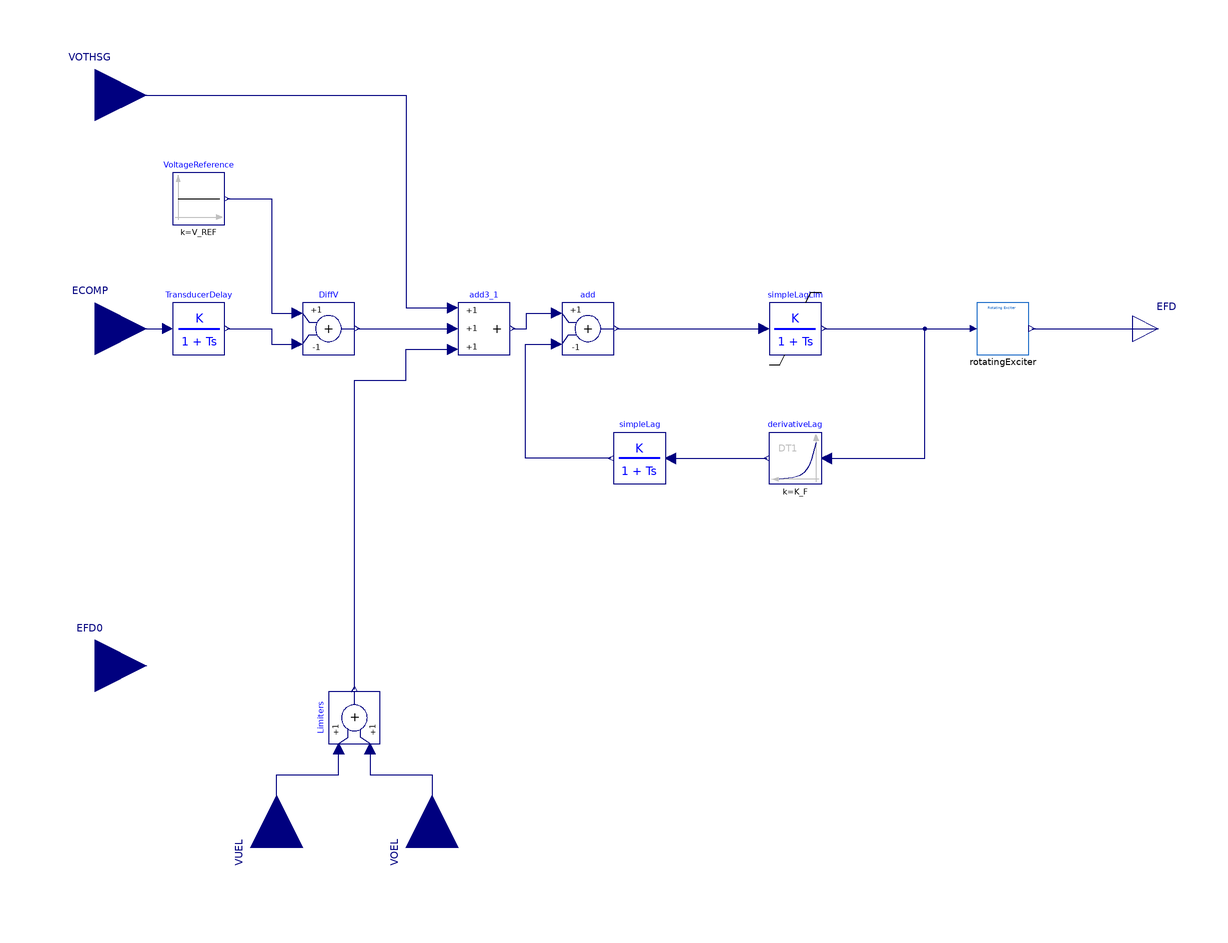

The Modelica model whose source follows is shown above as a component diagram (icons at their Placement, wires along their Line points).

model IEEET2 "IEEE Type 2 excitation system"
  extends iPSL.Electrical.Controls.PSSE.ES.BaseClasses.BaseExciter;
  import iPSL.Electrical.Controls.PSSE.ES.BaseClasses.calculate_dc_exciter_params;
  parameter Real T_R = 0.02 "Voltage input time constant (s)";
  parameter Real K_A = 200.0 "AVR gain";
  parameter Real T_A = 0.001 "AVR time constant (s)";
  parameter Real V_RMAX = 6.08 "Maximum AVR output (pu)";
  parameter Real V_RMIN = -6.08 "Minimum AVR output (pu)";
  parameter Real K_E = 1 "Exciter field gain";
  parameter Real T_E = 0.55 "Exciter time constant s";
  parameter Real K_F = 0.06 "Rate feedback gain (pu)";
  parameter Real T_F1 = 0.3 "Rate feedback time constant (s)";
  parameter Real T_F2 = 0.6 "Rate feedback time constant (s)";
  parameter Real E_1 = 2.85 "Exciter saturation point 1 (pu)";
  parameter Real S_EE_1 = 0.3 "Saturation at E_1";
  parameter Real E_2 = 3.8 "Exciter saturation point 2 (pu)";
  parameter Real S_EE_2 = 0.6 "Saturation at E_2";
  Modelica.Blocks.Math.Add3 add3_1 annotation(Placement(transformation(extent = {{-60, -10}, {-40, 10}})));
  Modelica.Blocks.Math.Add add(k2 = -1) annotation(Placement(transformation(extent = {{-20, -10}, {0, 10}})));
  NonElectrical.Continuous.SimpleLag simpleLag(K = 1, T = T_F2, y_start = 0) annotation(Placement(transformation(extent = {{20, -60}, {0, -40}})));
  Modelica.Blocks.Continuous.Derivative derivativeLag(k = K_F, y_start = 0, T = T_F1, initType = Modelica.Blocks.Types.Init.InitialOutput, x_start = VR0) annotation(Placement(transformation(extent = {{80, -60}, {60, -40}})));
  NonElectrical.Continuous.SimpleLagLim simpleLagLim(K = K_A, T = T_A, y_start = VR0, outMax = V_RMAX0, outMin = V_RMIN0) annotation(Placement(transformation(extent = {{60, -10}, {80, 10}})));
  BaseClasses.RotatingExciter rotatingExciter(T_E = T_E, K_E = K_E0, E_1 = E_1, E_2 = E_2, S_EE_1 = S_EE_1, S_EE_2 = S_EE_2, Efd0 = Efd0) annotation(Placement(transformation(extent = {{140, -10}, {160, 10}})));
  NonElectrical.Continuous.SimpleLag TransducerDelay(K = 1, T = T_R, y_start = ECOMP0) annotation(Placement(transformation(extent = {{-170, -10}, {-150, 10}})));
  Modelica.Blocks.Math.Add Limiters annotation(Placement(transformation(extent = {{-10, -10}, {10, 10}}, rotation = 90, origin = {-100, -150})));
protected
  parameter Real V_RMAX0(fixed = false);
  parameter Real V_RMIN0(fixed = false);
  parameter Real K_E0(fixed = false);
  parameter Real Efd0(fixed = false);
  parameter Real SE_Efd0(fixed = false);
  parameter Real VR0(fixed = false);
initial equation
  SE_Efd0 = iPSL.NonElectrical.Functions.SE(EFD0, S_EE_1, S_EE_2, E_1, E_2);
  (V_RMAX0, V_RMIN0, K_E0) = calculate_dc_exciter_params(V_RMAX, V_RMIN, K_E, E_2, S_EE_2, Efd0, SE_Efd0);
  VR0 = Efd0 * (K_E0 + SE_Efd0);
  V_REF = VR0 / K_A + ECOMP0;
equation
  connect(add3_1.y, add.u1) annotation(Line(points = {{-39, 0}, {-33.65, 0}, {-33.65, 6}, {-22, 6}}, color = {0, 0, 127}));
  connect(simpleLag.y, add.u2) annotation(Line(points = {{-1, -50}, {-34, -50}, {-34, -6}, {-22, -6}}, color = {0, 0, 127}));
  connect(simpleLag.u, derivativeLag.y) annotation(Line(points = {{22, -50}, {59, -50}}, color = {0, 0, 127}));
  connect(add.y, simpleLagLim.u) annotation(Line(points = {{1, 0}, {58, 0}}, color = {0, 0, 127}));
  connect(rotatingExciter.EFD, EFD) annotation(Line(points = {{161.25, 0}, {210, 0}}, color = {0, 0, 127}));
  connect(ECOMP, TransducerDelay.u) annotation(Line(points = {{-200, 0}, {-172, 0}, {-172, 0}}, color = {0, 0, 127}));
  connect(TransducerDelay.y, DiffV.u2) annotation(Line(points = {{-149, 0}, {-132, 0}, {-132, -6}, {-122, -6}}, color = {0, 0, 127}));
  connect(simpleLagLim.y, rotatingExciter.I_C) annotation(Line(points = {{81, 0}, {122, 0}, {138.75, 0}}, color = {0, 0, 127}));
  connect(DiffV.y, add3_1.u2) annotation(Line(points = {{-99, 0}, {-62, 0}, {-62, 0}}, color = {0, 0, 127}));
  connect(VOTHSG, add3_1.u1) annotation(Line(points = {{-200, 90}, {-80, 90}, {-80, 8}, {-62, 8}}, color = {0, 0, 127}));
  connect(VUEL, Limiters.u1) annotation(Line(points = {{-130, -200}, {-130, -172}, {-106, -172}, {-106, -162}}, color = {0, 0, 127}));
  connect(Limiters.u2, VOEL) annotation(Line(points = {{-94, -162}, {-94, -172}, {-70, -172}, {-70, -200}}, color = {0, 0, 127}));
  connect(Limiters.y, add3_1.u3) annotation(Line(points = {{-100, -139}, {-100, -139}, {-100, -20}, {-80, -20}, {-80, -8}, {-62, -8}}, color = {0, 0, 127}));
  connect(derivativeLag.u, rotatingExciter.I_C) annotation(Line(points = {{82, -50}, {120, -50}, {120, 0}, {138.75, 0}}, color = {0, 0, 127}));
  annotation(Diagram(coordinateSystem(extent = {{-200, -200}, {200, 160}}, initialScale = 0.1)), Icon(coordinateSystem(preserveAspectRatio = true, extent = {{-200, -200}, {200, 160}}, initialScale = 0.1), graphics = {Text(extent = {{-100, 152}, {100, 92}}, lineColor = {28, 108, 200}, textString = "IEEET2")}), Documentation(revisions = "<html>
<!--DISCLAIMER-->

<p>iPSL:</p>
<p>Copyright 2015-2016 RTE (France), SmarTS Lab (Sweden), AIA (Spain) and DTU (Denmark)</p>
<ul>
<li>RTE: <a href=\"http://www.rte-france.com\">http://www.rte-france.com</a></li>
<li>SmarTS Lab, research group at KTH: <a href=\"https://www.kth.se/en\">https://www.kth.se/en</a></li>
<li>AIA: <a href=\"http://www.aia.es/en/energy\"> http://www.aia.es/en/energy</a></li>
<li>DTU: <a href=\"http://www.dtu.dk/english\"> http://www.dtu.dk/english</a></li>
</ul>
<p>The authors can be contacted by email: <a href=\"mailto:info@itesla-ipsl.org\">info@itesla-ipsl.org</a></p>

<p>This Source Code Form is subject to the terms of the Mozilla Public License, v. 2.0. </p>
<p>If a copy of the MPL was not distributed with this file, You can obtain one at <a href=\"http://mozilla.org/MPL/2.0/\"> http://mozilla.org/MPL/2.0</a>.</p>
</html>", info = "<html>
<table cellspacing=\"1\" cellpadding=\"1\" border=\"1\"><tr>
<td align=center  width=50%><p>Development level</p></td>
<td align=center width=25% bgcolor=cyan><p> 3 </p></td>
</tr> 
</table> 
<p></p>
<table cellspacing=\"1\" cellpadding=\"1\" border=\"1\">
<tr>
<td><p>Reference</p></td>
<td>PSS/E Manual</td>
</tr>
<tr>
<td><p>Last update</p></td>
<td>2016-04-29</td>
</tr>
<tr>
<td><p>Author</p></td>
<td><p>Tin Rabuzin,SmarTS Lab, KTH Royal Institute of Technology</p></td>
</tr>
<tr>
<td><p>Contact</p></td>
<td><p><a href=\"mailto:luigiv@kth.se\">luigiv@kth.se</a></p></td>
</tr>
</table>
</html>"));
end IEEET2;